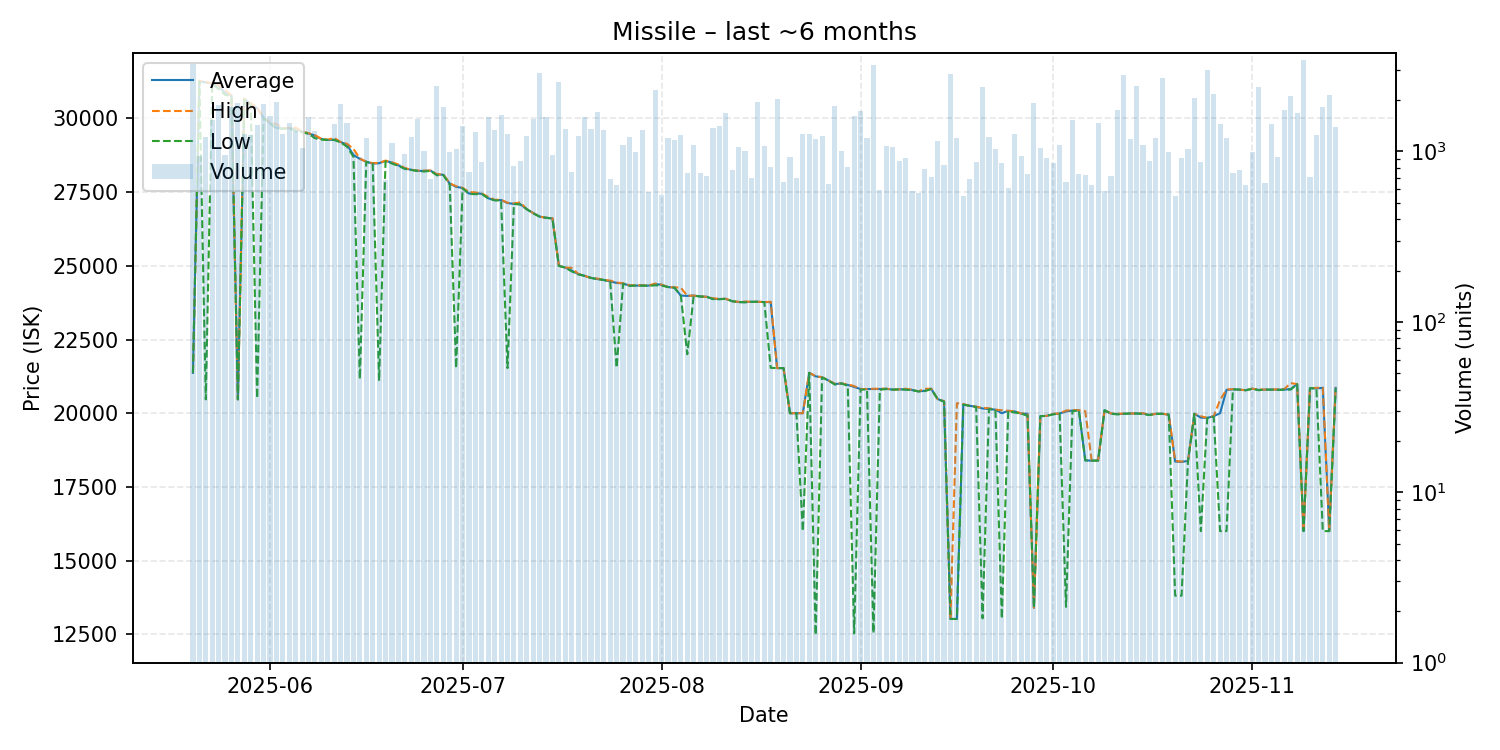

Data behind this chart, as committed beside it:
date, average, highest, lowest, order_count, volume
2025-05-20, 21370, 21380, 21370, 194, 3283
2025-05-21, 31270, 31280, 31260, 142, 938
2025-05-22, 31220, 31250, 20470, 182, 1221
2025-05-23, 31180, 31180, 31180, 240, 1523
2025-05-24, 31120, 31140, 31000, 272, 1863
2025-05-25, 30860, 30960, 30800, 256, 955
2025-05-26, 30780, 30780, 30760, 235, 1817
2025-05-27, 20470, 20470, 20470, 204, 1932
2025-05-28, 30660, 30670, 30630, 198, 1272
2025-05-29, 30490, 30510, 30460, 260, 1242
2025-05-30, 30350, 30370, 20510, 233, 1425
2025-05-31, 30020, 30030, 30020, 256, 1895
2025-06-01, 29840, 29870, 29830, 260, 1620
2025-06-02, 29680, 29810, 29660, 261, 1955
2025-06-03, 29660, 29670, 29650, 240, 1266
2025-06-04, 29670, 29680, 29660, 267, 1461
2025-06-05, 29640, 29690, 29580, 282, 1316
2025-06-06, 29550, 29560, 29530, 248, 1046
2025-06-07, 29490, 29500, 29480, 276, 1591
2025-06-08, 29420, 29430, 29330, 257, 1320
2025-06-09, 29300, 29310, 29280, 207, 1154
2025-06-10, 29270, 29280, 29270, 216, 1187
2025-06-11, 29280, 29340, 29270, 226, 1451
2025-06-12, 29200, 29200, 29190, 223, 1909
2025-06-13, 29110, 29140, 29040, 233, 1464
2025-06-14, 28760, 28970, 28700, 237, 998
2025-06-15, 28630, 28640, 21160, 207, 925
2025-06-16, 28530, 28530, 28530, 198, 1198
2025-06-17, 28470, 28485, 28460, 212, 863
2025-06-18, 28480, 28490, 21100, 205, 1851
2025-06-19, 28560, 28570, 28550, 188, 683
2025-06-20, 28500, 28510, 28470, 194, 1124
2025-06-21, 28410, 28440, 28390, 224, 844
2025-06-22, 28300, 28320, 28290, 226, 964
2025-06-23, 28260, 28260, 28250, 206, 1214
2025-06-24, 28220, 28230, 28220, 218, 1542
2025-06-25, 28220, 28230, 28200, 218, 1011
2025-06-26, 28230, 28230, 28220, 172, 689
2025-06-27, 28100, 28110, 28070, 181, 2425
2025-06-28, 28090, 28100, 28080, 209, 1813
2025-06-29, 27790, 27800, 27750, 202, 993
2025-06-30, 27680, 27700, 21530, 165, 1039
2025-07-01, 27640, 27650, 27630, 208, 1416
2025-07-02, 27450, 27500, 27440, 175, 762
2025-07-03, 27470, 27490, 27430, 188, 1305
2025-07-04, 27440, 27450, 27440, 195, 871
2025-07-05, 27290, 27340, 27290, 225, 1595
2025-07-06, 27230, 27240, 27220, 266, 1336
2025-07-07, 27230, 27240, 27220, 171, 1628
2025-07-08, 27130, 27140, 21530, 160, 1269
2025-07-09, 27100, 27120, 27100, 158, 821
2025-07-10, 27090, 27150, 27080, 194, 876
2025-07-11, 26920, 26920, 26920, 182, 1228
2025-07-12, 26790, 26790, 26780, 221, 1546
2025-07-13, 26670, 26670, 26670, 199, 2871
2025-07-14, 26630, 26630, 26630, 204, 1584
2025-07-15, 26610, 26620, 26600, 201, 957
2025-07-16, 25000, 25000, 25000, 158, 2553
2025-07-17, 24940, 24940, 24940, 172, 1361
2025-07-18, 24840, 24930, 24810, 178, 760
... 119 more rows
